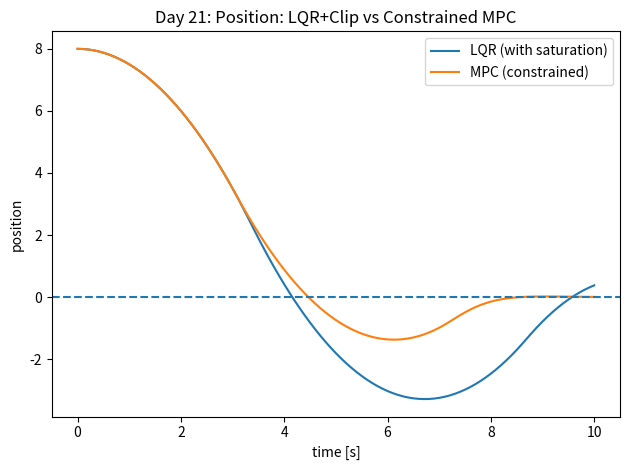
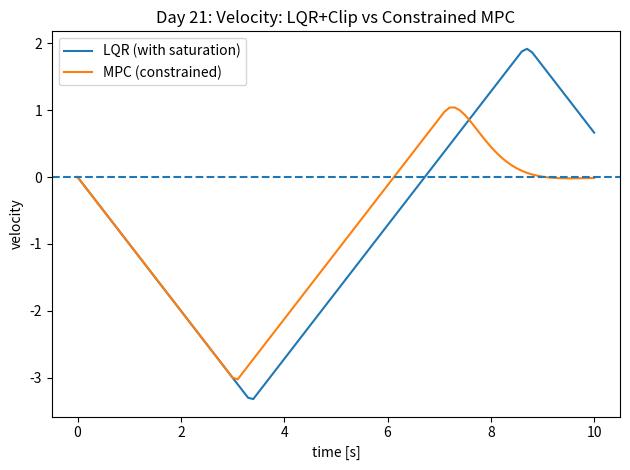
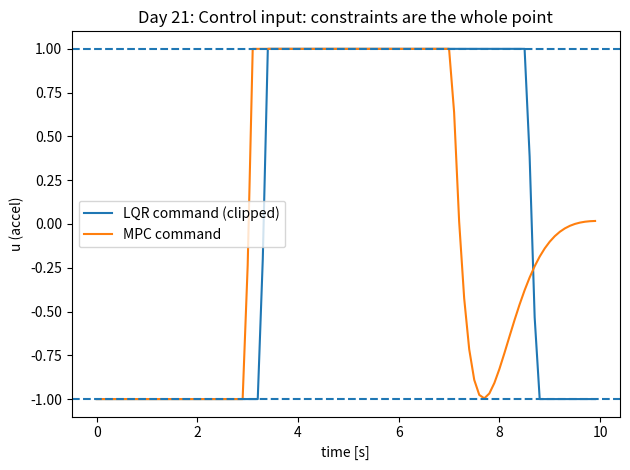

Reproduce these figures in Python, in order.
"""
Day 21: Why MPC Exists (Constraints)
------------------------------------
Minimal demo: LQR vs MPC on a double-integrator with actuator limits.

System:
  x = [position, velocity]
  u = acceleration (bounded)

Key idea:
  - LQR assumes no hard constraints.
  - Real actuators saturate -> LQR becomes "optimal fantasy + clipping"
  - MPC bakes constraints into the optimization -> feasible plans, smoother behavior.

Outputs (saved to ./results):
  day21_positions.png
  day21_velocities.png
  day21_controls.png
"""

import os
import numpy as np
import matplotlib.pyplot as plt
from scipy.linalg import solve_discrete_are
from scipy.optimize import minimize



# Utilities

def ensure_dir(path: str) -> None:
    os.makedirs(path, exist_ok=True)


def dlqr(A: np.ndarray, B: np.ndarray, Q: np.ndarray, R: np.ndarray):
    """Discrete-time LQR gain K via DARE."""
    # P solves: A^T P A - P - A^T P B (B^T P B + R)^-1 B^T P A + Q = 0
    P = solve_discrete_are(A, B, Q, R)
    K = np.linalg.inv(B.T @ P @ B + R) @ (B.T @ P @ A)
    return K, P


def simulate_step(A: np.ndarray, B: np.ndarray, x: np.ndarray, u: float) -> np.ndarray:
    """
    x_{k+1} = A x_k + B u_k
    Uses B.flatten() so return is always shape (2,) for this problem.
    """
    return A @ x + B.flatten() * float(u)



# MPC Solver (SLSQP)

def solve_mpc_slsqp(
    A: np.ndarray,
    B: np.ndarray,
    x0: np.ndarray,
    Q: np.ndarray,
    R: np.ndarray,
    Qf: np.ndarray,
    N: int,
    u_min: float,
    u_max: float,
    x_ref: np.ndarray | None = None,
):
    """
    Finite-horizon constrained MPC:
      min sum_{k=0..N-1} (x_k - x_ref)^T Q (x_k - x_ref) + u_k^T R u_k
          + (x_N - x_ref)^T Qf (x_N - x_ref)
      s.t. u_min <= u_k <= u_max

    Decision variables: u_0..u_{N-1} (scalar each)
    """
    if x_ref is None:
        x_ref = np.zeros_like(x0)

    def rollout(u_seq: np.ndarray) -> np.ndarray:
        x = x0.copy()
        xs = [x]
        for uk in u_seq:
            x = simulate_step(A, B, x, float(uk))
            xs.append(x)
        return np.array(xs)

    def cost(u_seq: np.ndarray) -> float:
        xs = rollout(u_seq)
        J = 0.0
        for k in range(N):
            e = xs[k] - x_ref
            J += float(e.T @ Q @ e) + float(u_seq[k] ** 2) * float(R[0, 0])
        eN = xs[N] - x_ref
        J += float(eN.T @ Qf @ eN)
        return float(J)

    u0 = np.zeros(N, dtype=float)
    bounds = [(u_min, u_max)] * N

    res = minimize(
        cost,
        u0,
        method="SLSQP",
        bounds=bounds,
        options={"maxiter": 200, "ftol": 1e-7, "disp": False},
    )

    if not res.success:
        # Safe fallback: do nothing (still feasible)
        u_seq = np.clip(u0, u_min, u_max)
    else:
        u_seq = res.x

    return float(u_seq[0]), u_seq, res.success



# Main

def main():
    # Discrete double integrator
    dt = 0.1
    A = np.array([[1.0, dt],
                  [0.0, 1.0]], dtype=float)
    B = np.array([[0.5 * dt * dt],
                  [dt]], dtype=float)

    # Costs
    Q = np.diag([20.0, 2.0])
    R = np.array([[0.8]])
    Qf = np.diag([30.0, 4.0])

    # Constraints (actuator accel limit)
    u_min, u_max = -1.0, 1.0

    # Horizon
    N = 20

    # Simulation
    T = 10.0
    steps = int(T / dt)

    # Initial condition
    x0 = np.array([8.0, 0.0], dtype=float)
    x_ref = np.array([0.0, 0.0], dtype=float)

    # LQR gain
    K, _ = dlqr(A, B, Q, R)

    # Storage
    xs_lqr = np.zeros((steps + 1, 2), dtype=float)
    us_lqr = np.zeros(steps, dtype=float)

    xs_mpc = np.zeros((steps + 1, 2), dtype=float)
    us_mpc = np.zeros(steps, dtype=float)

    xs_lqr[0] = x0.copy()
    xs_mpc[0] = x0.copy()

    # Simulate
    for t in range(steps):
        # LQR (unconstrained) then saturation
        x_l = xs_lqr[t]
        u_l = float(-(K @ x_l)[0])  # unconstrained "optimal"
        u_l_sat = float(np.clip(u_l, u_min, u_max))  # reality slap
        us_lqr[t] = u_l_sat
        xs_lqr[t + 1] = simulate_step(A, B, x_l, u_l_sat)

        # MPC (constrained optimization)
        x_m = xs_mpc[t]
        u_m, _, ok = solve_mpc_slsqp(A, B, x_m, Q, R, Qf, N, u_min, u_max, x_ref=x_ref)
        # even if ok=False, u_m is still feasible due to fallback
        us_mpc[t] = u_m
        xs_mpc[t + 1] = simulate_step(A, B, x_m, u_m)

    # Results directory (works in script + notebook)
    base_dir = os.path.dirname(__file__) if "__file__" in globals() else os.getcwd()
    results_dir = os.path.join(base_dir, "results")
    ensure_dir(results_dir)

    time = np.arange(steps + 1) * dt
    time_u = np.arange(steps) * dt

    # Plot: position
    plt.figure()
    plt.plot(time, xs_lqr[:, 0], label="LQR (with saturation)")
    plt.plot(time, xs_mpc[:, 0], label="MPC (constrained)")
    plt.axhline(0.0, linestyle="--")
    plt.xlabel("time [s]")
    plt.ylabel("position")
    plt.title("Day 21: Position: LQR+Clip vs Constrained MPC")
    plt.legend()
    plt.tight_layout()
    plt.savefig(os.path.join(results_dir, "day21_positions.png"), dpi=200)
    plt.close()

    # Plot: velocity
    plt.figure()
    plt.plot(time, xs_lqr[:, 1], label="LQR (with saturation)")
    plt.plot(time, xs_mpc[:, 1], label="MPC (constrained)")
    plt.axhline(0.0, linestyle="--")
    plt.xlabel("time [s]")
    plt.ylabel("velocity")
    plt.title("Day 21: Velocity: LQR+Clip vs Constrained MPC")
    plt.legend()
    plt.tight_layout()
    plt.savefig(os.path.join(results_dir, "day21_velocities.png"), dpi=200)
    plt.close()

    # Plot: control
    plt.figure()
    plt.plot(time_u, us_lqr, label="LQR command (clipped)")
    plt.plot(time_u, us_mpc, label="MPC command")
    plt.axhline(u_max, linestyle="--")
    plt.axhline(u_min, linestyle="--")
    plt.xlabel("time [s]")
    plt.ylabel("u (accel)")
    plt.title("Day 21: Control input: constraints are the whole point")
    plt.legend()
    plt.tight_layout()
    plt.savefig(os.path.join(results_dir, "day21_controls.png"), dpi=200)
    plt.close()

    print("Day 21 MPC demo complete.")
    print(f"Saved plots to: {results_dir}")
    print(" - day21_positions.png")
    print(" - day21_velocities.png")
    print(" - day21_controls.png")
    print("\nWhat to look for:")
    print(" - LQR keeps 'wanting' more than the actuator can do, then gets clipped.")
    print(" - MPC plans within bounds, so behavior is more feasible/consistent.")


if __name__ == "__main__":
    main()
